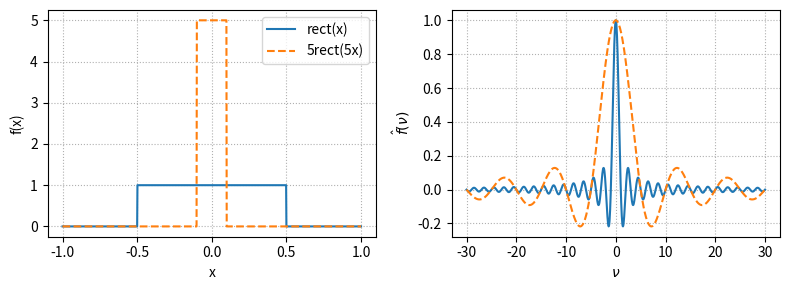

Write Python code to recreate this figure. (Note: this script raises an exception after producing the figure.)
import abc
import numpy as np
import matplotlib.pyplot as plt


class FourierFunction(abc.ABC):
    def __init__(self):
        self._a = 1.0
        self._amp = 1.0

    @abc.abstractmethod
    def _value(self, x: np.ndarray) -> np.ndarray:
        pass

    @abc.abstractmethod
    def _fourier_transform(self, nu: np.ndarray) -> np.ndarray:
        pass

    @property
    def a(self) -> float:
        return self._a

    @a.setter
    def a(self, value):
        self._a = value

    @property
    def amp(self) -> float:
        return self._amp

    @amp.setter
    def amp(self, value):
        self._amp = value

    def __call__(self, x):
        return self._amp * self._value(self._a * x)

    def fourier_transform(self, nu):
        return self._amp * (1 / np.abs(self._a)) * self._fourier_transform(nu / self._a)


class Rectangular(FourierFunction):
    def _value(self, x):
        return np.where(np.abs(x) < 0.5, 1, 0)

    def _fourier_transform(self, nu):
        return np.sinc(nu)


class Gaussian(FourierFunction):
    def _value(self, x):
        return np.exp(-(x**2))

    def _fourier_transform(self, nu):
        return np.sqrt(np.pi) * np.exp(-np.pi**2 * nu**2)


# %%

n = 1001

f = Rectangular()
f.a = 1.0
f.amp = 1.0

f2 = Rectangular()
f2.a = 5
f2.amp = 5

x = np.linspace(-1, 1, n)
nu = np.linspace(-30, 30, n)

fig, ax = plt.subplots(1, 2, figsize=(8, 3), tight_layout=True)
ax[0].plot(x, f(x), label="rect(x)")
ax[0].plot(x, f2(x), "--", label=f"{f2.amp}rect({f2.a}x)")
ax[1].plot(nu, f.fourier_transform(nu))
ax[1].plot(nu, f2.fourier_transform(nu), "--")

ax[0].set_xlabel("x")
ax[0].set_ylabel("f(x)")
ax[1].set_xlabel(r"$\nu$")
ax[1].set_ylabel(r"$\hat{f}(\nu)$")

ax[0].legend()

ax[0].grid(ls=":")
ax[1].grid(ls=":")

fig.show()
fig.savefig("../figs/fourier_rect.png")


# %%

f = Gaussian()
f.a = 1.0
f.amp = 1.0

f2 = Gaussian()
f2.a = 5
f2.amp = 5

x = np.linspace(-2, 2, n)
nu = np.linspace(-5, 5, n)

fig, ax = plt.subplots(1, 2, figsize=(8, 3), tight_layout=True)
ax[0].plot(x, f(x), label="exp(-x**2)")
ax[0].plot(x, f2(x), "--", label=f"{f2.amp}exp(-({f2.a}x)**2)")
ax[1].plot(nu, f.fourier_transform(nu))
ax[1].plot(nu, f2.fourier_transform(nu), "--")

ax[0].set_xlabel("x")
ax[0].set_ylabel("f(x)")
ax[1].set_xlabel(r"$\nu$")
ax[1].set_ylabel(r"$\hat{f}(\nu)$")

ax[0].legend()

ax[0].grid(ls=":")
ax[1].grid(ls=":")

fig.show()
fig.savefig("../figs/fourier_gauss.png")
